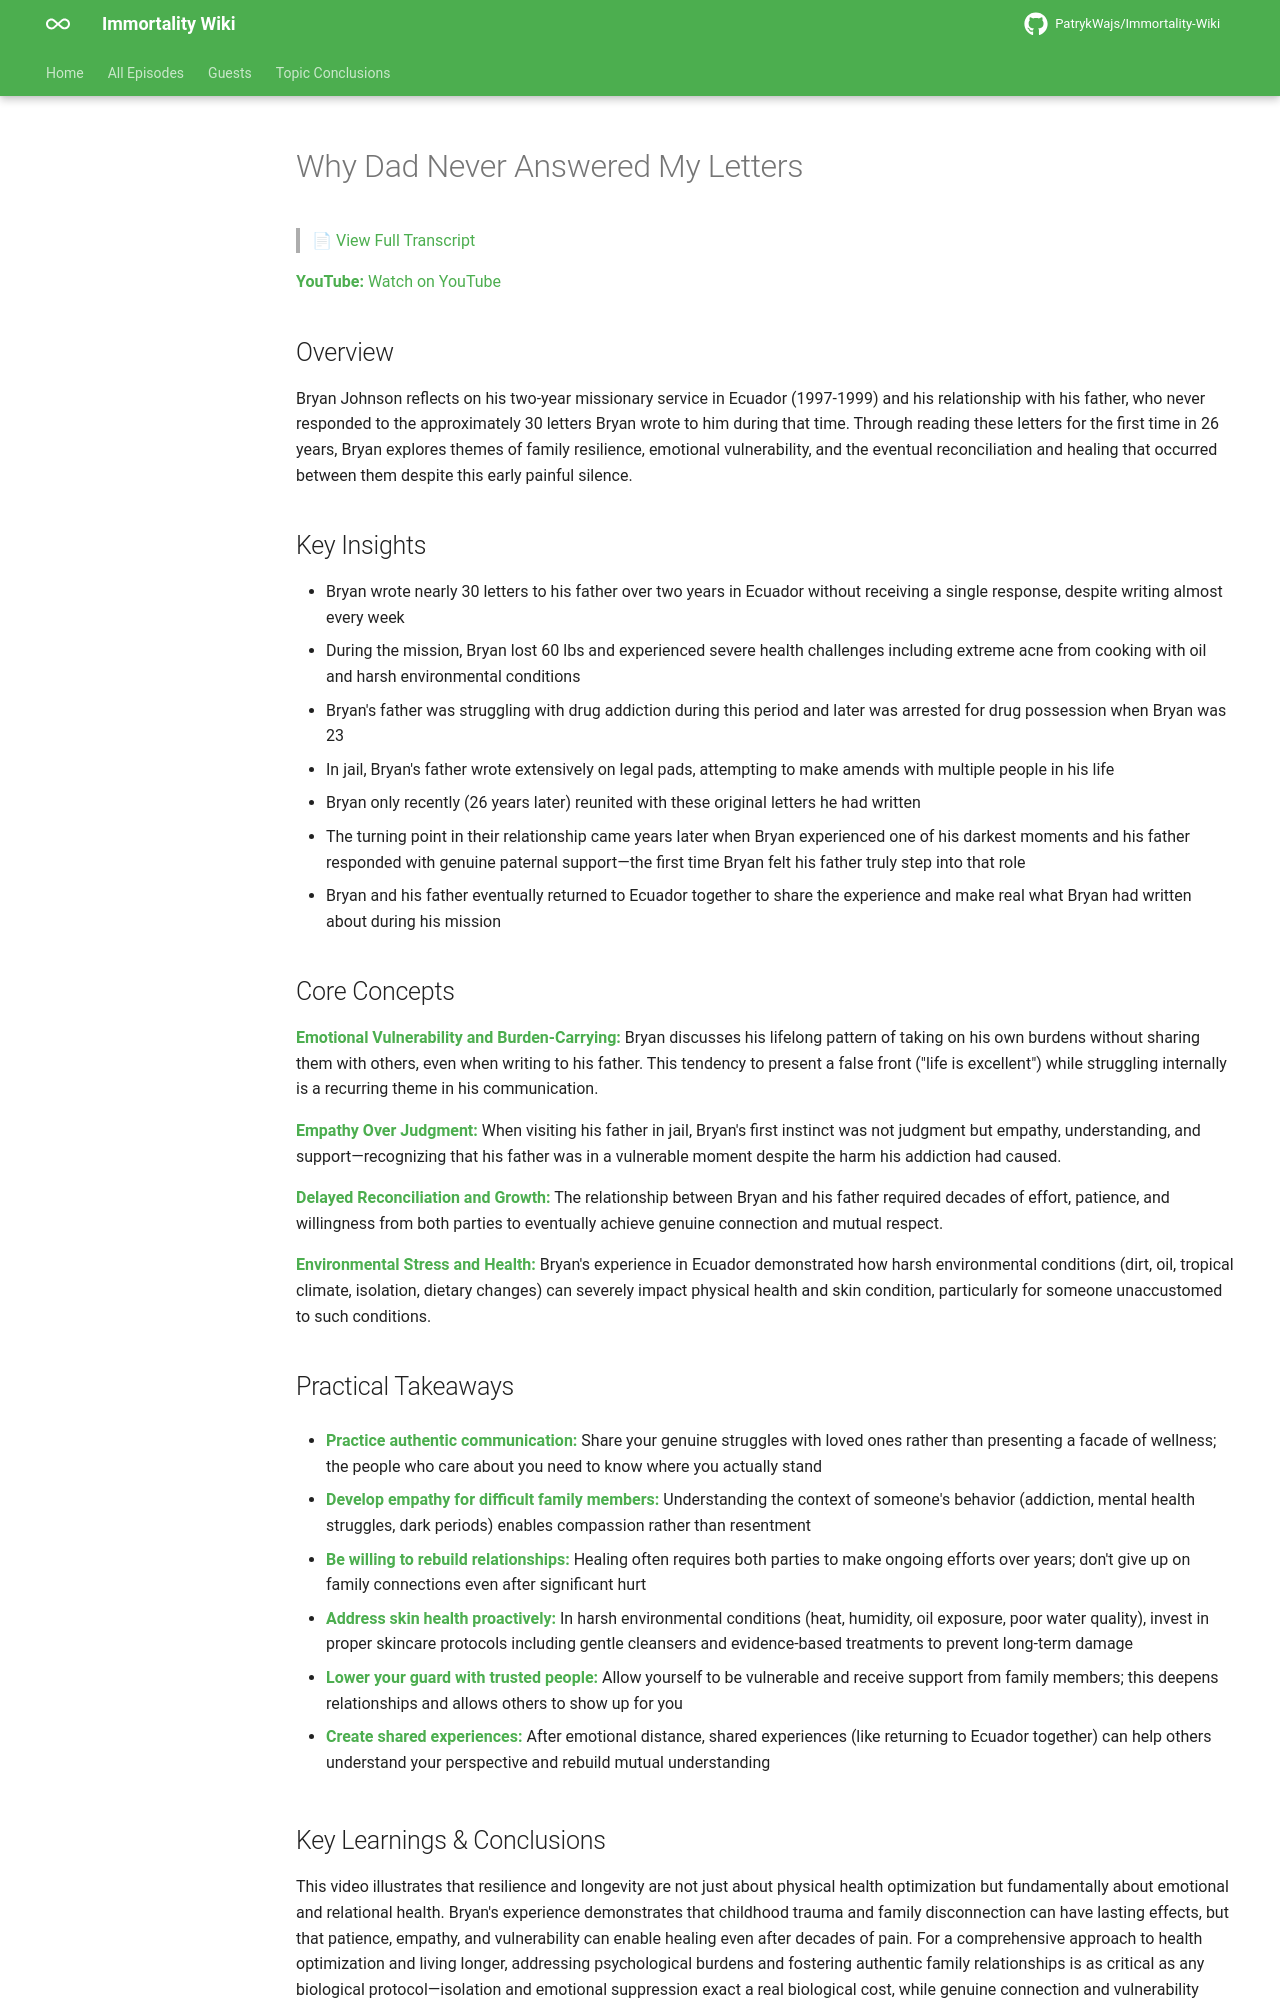

repository: PatrykWajs/Immortality-Wiki · page: Episodes/EP-74 - Why Dad Never Answered My Letters/summary/index.html · generator: mkdocs

# Why Dad Never Answered My Letters

> 📄 [View Full Transcript](transcript.md)

**YouTube:** [Watch on YouTube](https://www.youtube.com/watch?v=6aQZ3e-tVJM)

## Overview

Bryan Johnson reflects on his two-year missionary service in Ecuador (1997-1999) and his relationship with his father, who never responded to the approximately 30 letters Bryan wrote to him during that time. Through reading these letters for the first time in 26 years, Bryan explores themes of family resilience, emotional vulnerability, and the eventual reconciliation and healing that occurred between them despite this early painful silence.

## Key Insights

- Bryan wrote nearly 30 letters to his father over two years in Ecuador without receiving a single response, despite writing almost every week
- During the mission, Bryan lost 60 lbs and experienced severe health challenges including extreme acne from cooking with oil and harsh environmental conditions
- Bryan's father was struggling with drug addiction during this period and later was arrested for drug possession when Bryan was 23
- In jail, Bryan's father wrote extensively on legal pads, attempting to make amends with multiple people in his life
- Bryan only recently (26 years later) reunited with these original letters he had written
- The turning point in their relationship came years later when Bryan experienced one of his darkest moments and his father responded with genuine paternal support—the first time Bryan felt his father truly step into that role
- Bryan and his father eventually returned to Ecuador together to share the experience and make real what Bryan had written about during his mission

## Core Concepts

**Emotional Vulnerability and Burden-Carrying:** Bryan discusses his lifelong pattern of taking on his own burdens without sharing them with others, even when writing to his father. This tendency to present a false front ("life is excellent") while struggling internally is a recurring theme in his communication.

**Empathy Over Judgment:** When visiting his father in jail, Bryan's first instinct was not judgment but empathy, understanding, and support—recognizing that his father was in a vulnerable moment despite the harm his addiction had caused.

**Delayed Reconciliation and Growth:** The relationship between Bryan and his father required decades of effort, patience, and willingness from both parties to eventually achieve genuine connection and mutual respect.

**Environmental Stress and Health:** Bryan's experience in Ecuador demonstrated how harsh environmental conditions (dirt, oil, tropical climate, isolation, dietary changes) can severely impact physical health and skin condition, particularly for someone unaccustomed to such conditions.

## Practical Takeaways

- **Practice authentic communication:** Share your genuine struggles with loved ones rather than presenting a facade of wellness; the people who care about you need to know where you actually stand

- **Develop empathy for difficult family members:** Understanding the context of someone's behavior (addiction, mental health struggles, dark periods) enables compassion rather than resentment

- **Be willing to rebuild relationships:** Healing often requires both parties to make ongoing efforts over years; don't give up on family connections even after significant hurt

- **Address skin health proactively:** In harsh environmental conditions (heat, humidity, oil exposure, poor water quality), invest in proper skincare protocols including gentle cleansers and evidence-based treatments to prevent long-term damage

- **Lower your guard with trusted people:** Allow yourself to be vulnerable and receive support from family members; this deepens relationships and allows others to show up for you

- **Create shared experiences:** After emotional distance, shared experiences (like returning to Ecuador together) can help others understand your perspective and rebuild mutual understanding
